Run: headless pygame with SDL's dummy video driver; simulated clock (each Clock.tick advances the game by its frame time, no real sleeping); random seed 0; keys injected as events and as key.get_pressed() state; no mouse input.
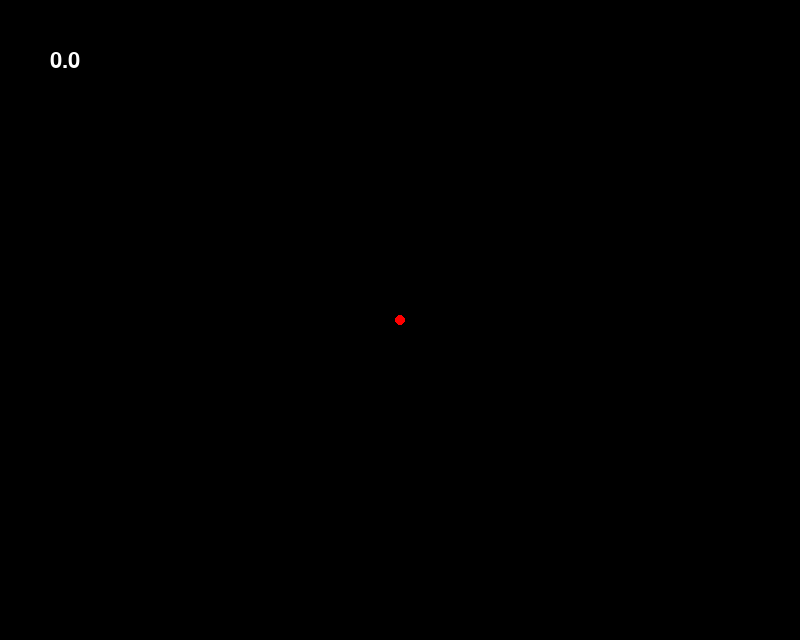
Frame 1 of 4 · flips 1–60 · no input
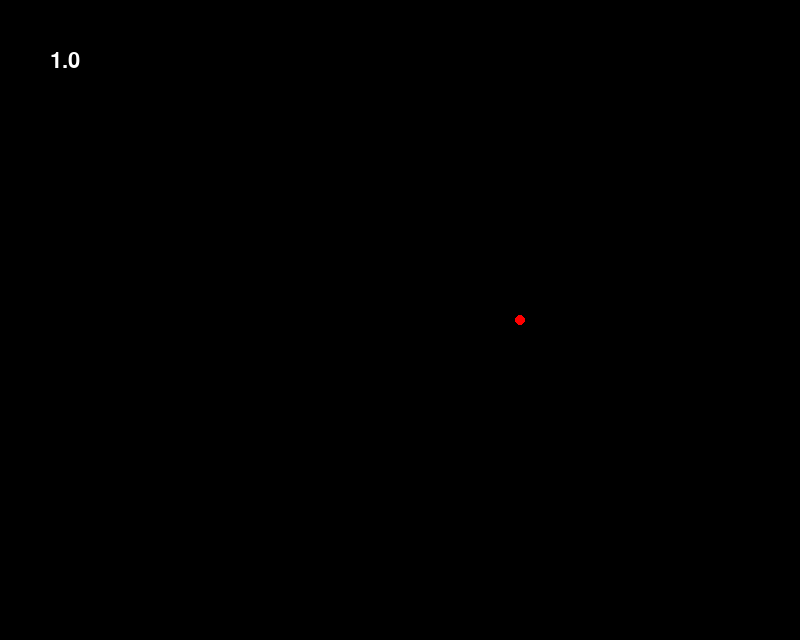
Frame 2 of 4 · flips 61–180 · tapped SPACE, RETURN · held RIGHT (→), D
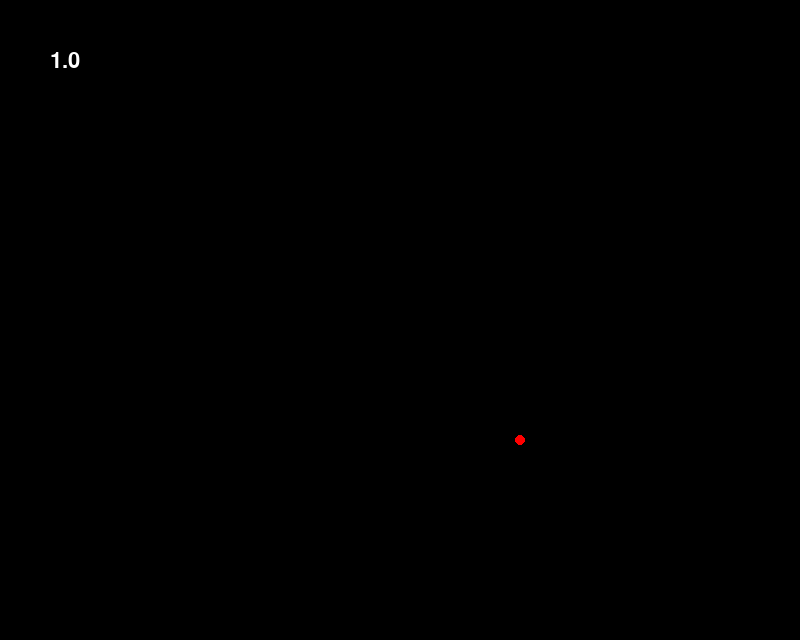
Frame 3 of 4 · flips 181–300 · held DOWN (↓), S
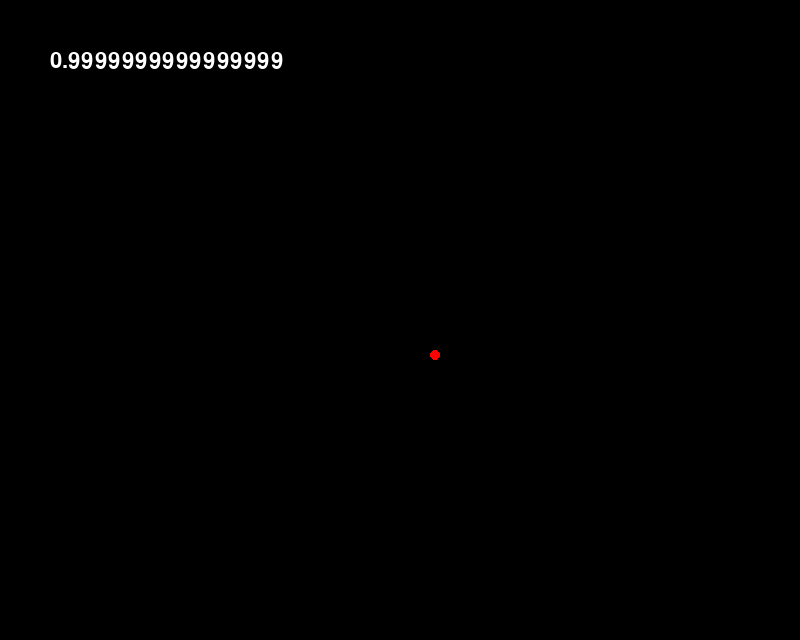
Frame 4 of 4 · flips 301–420 · held LEFT (←), A, UP (↑), W

The pygame program that drew these frames:

import pygame
from pygame.math import Vector2

pygame.init()

WIDTH, HEIGHT = 800,640

screen = pygame.display.set_mode([WIDTH,HEIGHT])
clock = pygame.time.Clock()
fps = 60

font = pygame.font.SysFont(None,32)

player_pos = Vector2(WIDTH/2,HEIGHT/2)
player_vel = Vector2(0) # Vector2(0,0)

RED = [255,0,0] #[r,g,b]
GREEN = [0,255,0]
BLACK = [0,0,0]
WHITE = [255,255,255]

speed = 1

isRunning = True
while isRunning:
    events = pygame.event.get()
    for event in events:
        if event.type == pygame.QUIT:
            isRunning = False

    player_vel = Vector2(0)
    keys = pygame.key.get_pressed()
    if keys[pygame.K_UP]:
        player_vel[1] = -speed #getting the y velocity
        #player_vel = [x,y] , x -> player_vel[0], y -> player_vel[1]
    if keys[pygame.K_DOWN]:
        player_vel[1] = speed
    if keys[pygame.K_RIGHT]:
        player_vel[0] = speed
    if keys[pygame.K_LEFT]:
        player_vel[0] = -speed

    if (player_vel != Vector2(0)):
        player_vel = player_vel.clamp_magnitude(speed)
    player_pos += player_vel

    screen.fill(BLACK)

    magnitudeofvel = player_vel.magnitude()
    mText = font.render(str(magnitudeofvel),True,WHITE)
    screen.blit(mText,[50,50])
    pygame.draw.circle(screen,RED,player_pos,5)

    pygame.display.update()
    clock.tick(fps)

pygame.quit()
